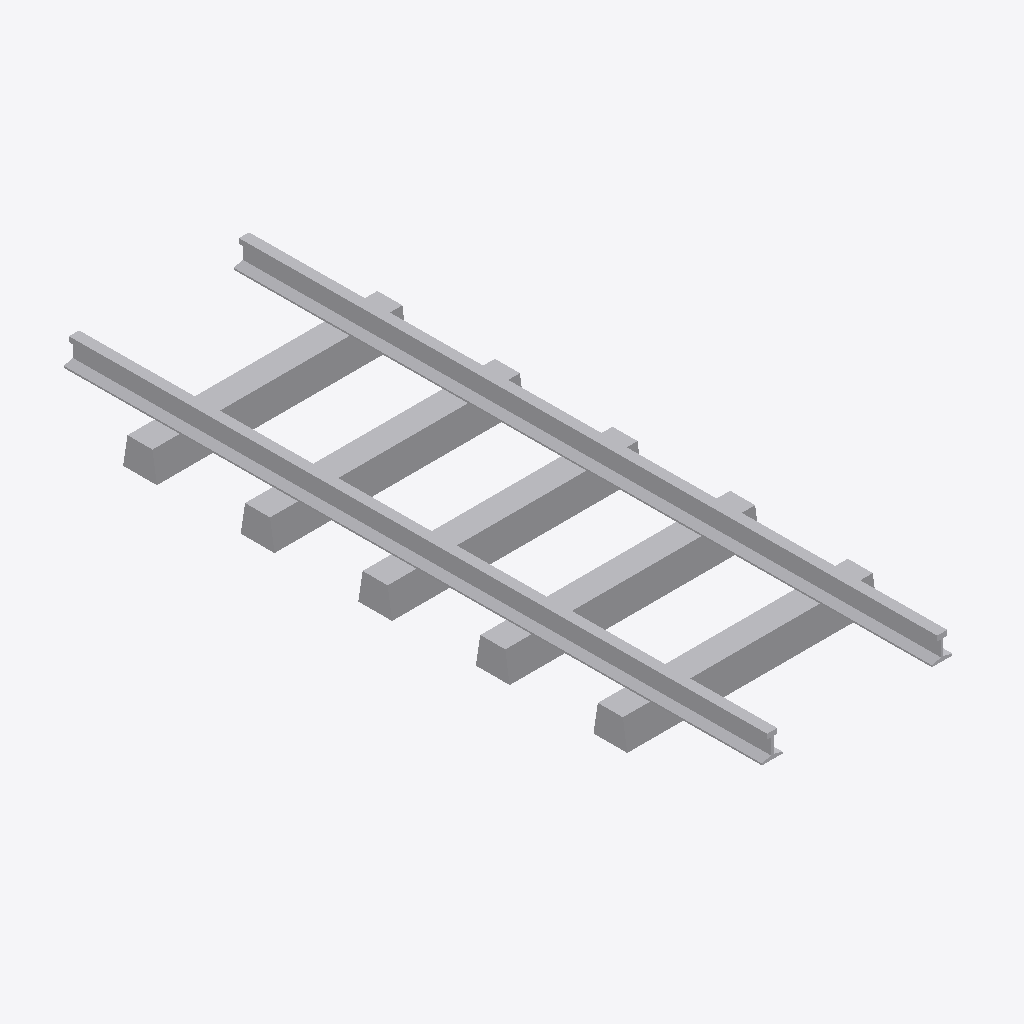
Isometric view of an IFC building model (IFC-SPF (STEP), schema IFC4, length unit metre), seen from the south-west, elements coloured by IFC class: 7 other elements (light grey).
Extent 1.7 m × 4.8 m × 0.4 m (x, y, z). Elements (7): 7 IfcCivilElement.

HEADER;
FILE_DESCRIPTION(('ViewDefinition [ReferenceView_V1.2]'),'2;1');
FILE_NAME('C:\\Users\\a.hernandez\\OneDrive - EGIS Group\\Documents\\APPS\\Reporte-ifc-LOD','2026-03-30T11:50:38',('a.hernandez'),('EGIS'),'GeometryGymIFCcore v25.2.25.0 by Geometry Gym Pt','Autodesk - Civil 3D 2026 IfcInfra Plugin - 13.8.','None');
FILE_SCHEMA(('IFC4'));
ENDSEC;
DATA;
#12=IFCPROJECT('0wa231yDfCXxnarg_pvOe8',$,'Unknown',$,$,$,$,(#16),#13);
#6=IFCSITE('1xq3Jx7v1Ei9VLtRWhcAGA',$,'UnknownName',$,$,#5,$,$,$,$,$,$,$,#7);
#191=IFCCIVILELEMENT('3FV$qrUxf6YBwf6OYl5IHI',$,'RIEL_60R1_ACERO_a1435mm',$,$,#190,#187,'1009F');
#160=IFCCIVILELEMENT('1qPgAAbczCbQR5gVneXp6a',$,'RIEL_60R1_ACERO_a1435mm',$,$,#159,#156,'100A5');
#120=IFCCIVILELEMENT('2LF$vRIoLDbAdfwruq3$nk',$,'0',$,$,#119,#116,'100CE');
#100=IFCCIVILELEMENT('1hTyMO2lzDAecSQj1q5uNB',$,'0',$,$,#99,#96,'100D5');
#29=IFCCIVILELEMENT('07MD4i4hv4hw_iRQMIS0iS',$,'0',$,$,#28,#25,'100DC');
#212=IFCCIVILELEMENT('0ye91x9KjF9xdFPNaK4Zbo',$,'0',$,$,#211,#208,'10086');
#140=IFCCIVILELEMENT('2Lnwlw2uXCQRuu8$4OL18M',$,'0',$,$,#139,#136,'100C7');
ENDSEC;
